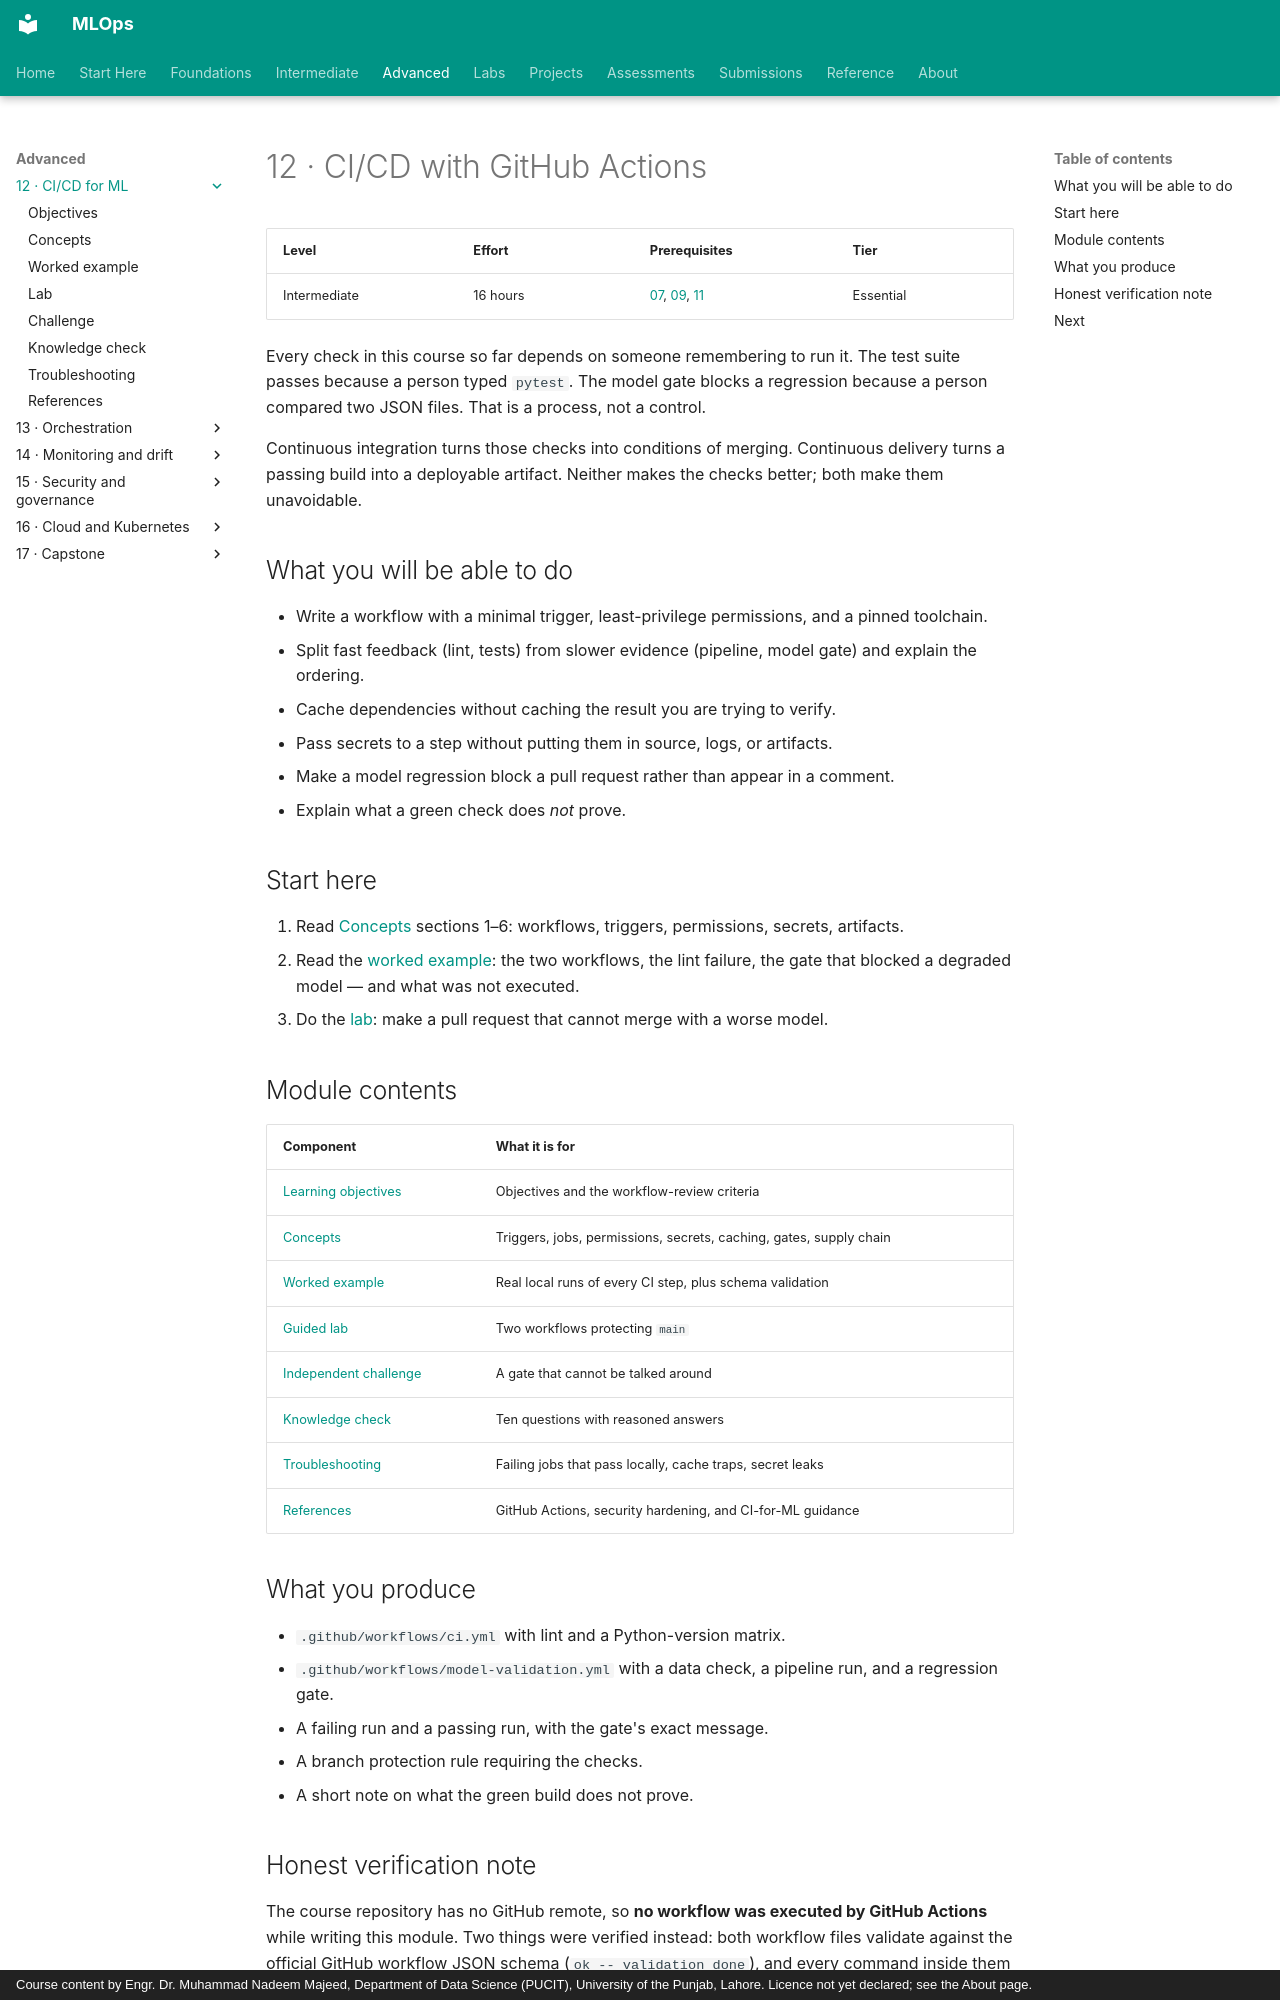

repository: nadeem-majeedch/MLOps · page: modules/12-ci-cd/index.html · generator: mkdocs · copyright: Course content by Engr. Dr. Muhammad Nadeem Majeed, Department of Data Science (PUCIT), University of the Punjab, Lahore. Licence not yet declared; see the About page.

# 12 · CI/CD with GitHub Actions

| Level | Effort | Prerequisites | Tier |
|---|---|---|---|
| Intermediate | 16 hours | [07](../07-testing-ml-systems/index.md), [09](../09-model-registry/index.md), [11](../11-docker-containers/index.md) | Essential |

Every check in this course so far depends on someone remembering to run it. The test suite passes because a person typed `pytest`. The model gate blocks a regression because a person compared two JSON files. That is a process, not a control.

Continuous integration turns those checks into conditions of merging. Continuous delivery turns a passing build into a deployable artifact. Neither makes the checks better; both make them unavoidable.

## What you will be able to do

- Write a workflow with a minimal trigger, least-privilege permissions, and a pinned toolchain.
- Split fast feedback (lint, tests) from slower evidence (pipeline, model gate) and explain the ordering.
- Cache dependencies without caching the result you are trying to verify.
- Pass secrets to a step without putting them in source, logs, or artifacts.
- Make a model regression block a pull request rather than appear in a comment.
- Explain what a green check does *not* prove.

## Start here

1. Read [Concepts](concepts.md) sections 1–6: workflows, triggers, permissions, secrets, artifacts.
2. Read the [worked example](worked-example.md): the two workflows, the lint failure, the gate that blocked a degraded model — and what was not executed.
3. Do the [lab](lab.md): make a pull request that cannot merge with a worse model.

## Module contents

| Component | What it is for |
|---|---|
| [Learning objectives](learning-objectives.md) | Objectives and the workflow-review criteria |
| [Concepts](concepts.md) | Triggers, jobs, permissions, secrets, caching, gates, supply chain |
| [Worked example](worked-example.md) | Real local runs of every CI step, plus schema validation |
| [Guided lab](lab.md) | Two workflows protecting `main` |
| [Independent challenge](independent-challenge.md) | A gate that cannot be talked around |
| [Knowledge check](knowledge-check.md) | Ten questions with reasoned answers |
| [Troubleshooting](troubleshooting.md) | Failing jobs that pass locally, cache traps, secret leaks |
| [References](references.md) | GitHub Actions, security hardening, and CI-for-ML guidance |

## What you produce

- `.github/workflows/ci.yml` with lint and a Python-version matrix.
- `.github/workflows/model-validation.yml` with a data check, a pipeline run, and a regression gate.
- A failing run and a passing run, with the gate's exact message.
- A branch protection rule requiring the checks.
- A short note on what the green build does not prove.
